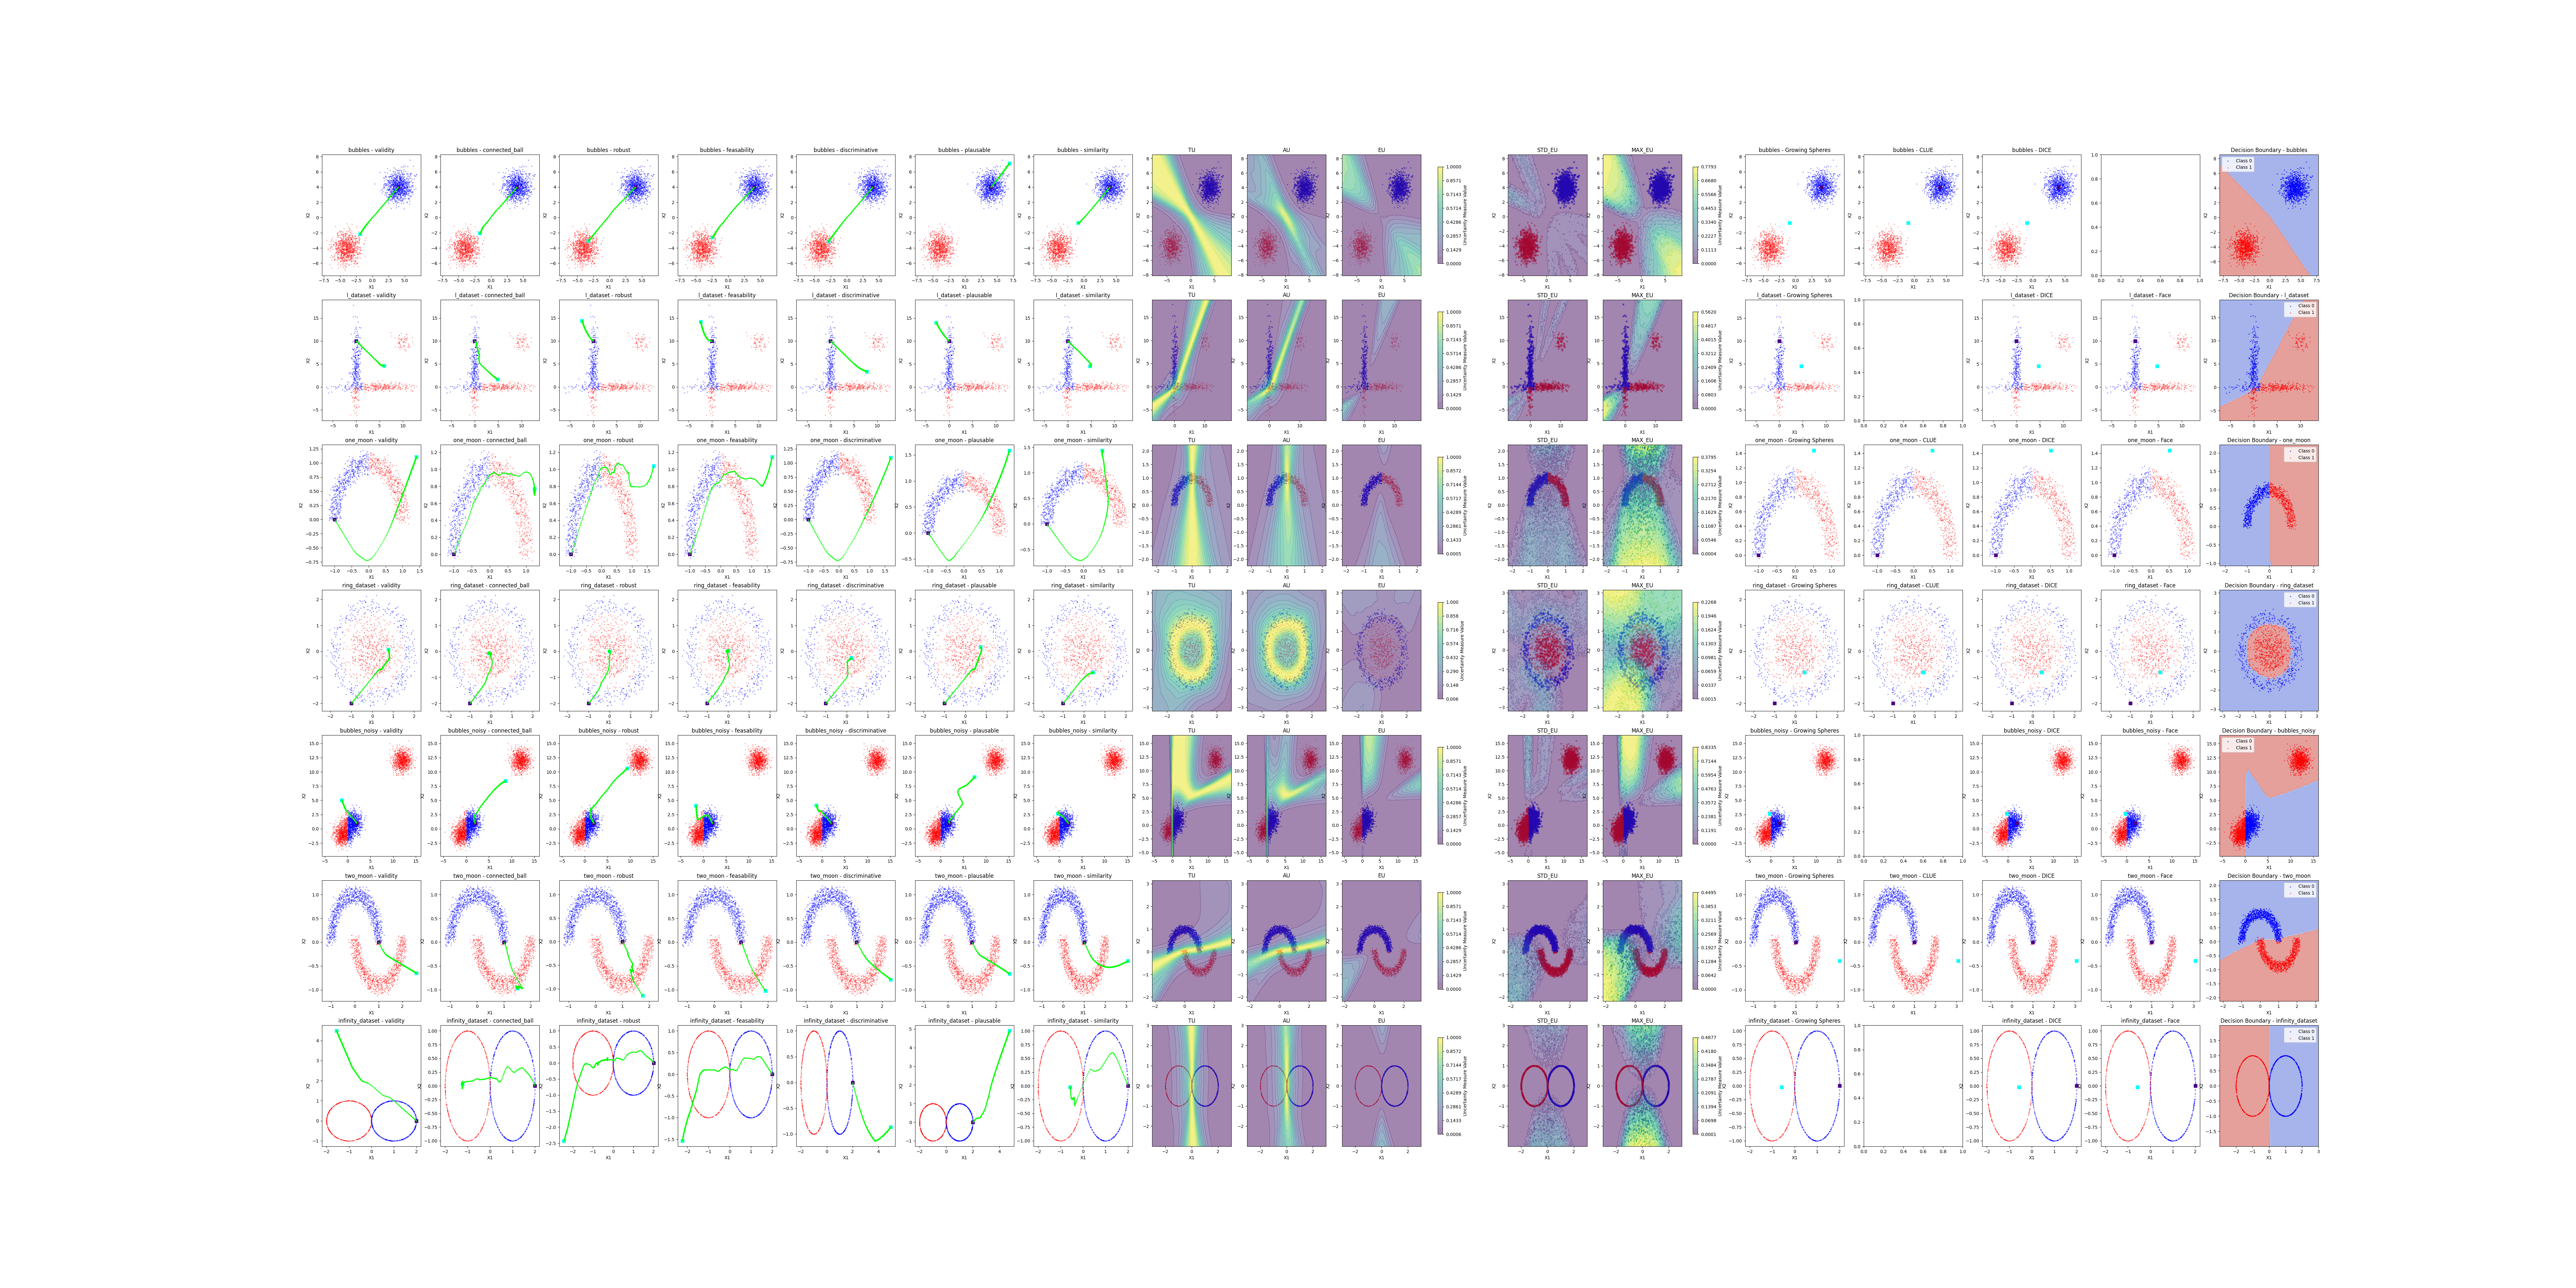

The Python source for this figure:
import pandas as pd
import torch
import numpy as np
from carla import Benchmark
from carla.evaluation.catalog import Distance
from carla.recourse_methods import GrowingSpheres, Clue, Dice, Face
from epiuc.uncertainty.classification import MLP_Classifier
from epiuc.uncertainty.wrapper import Ensemble_Classifier
from data import load_l_dataset,load_ring_dataset,load_bubbles,load_bubbles_noisy,load_one_moon,load_two_moon, load_infinity_dataset
from property_procedures import *
import matplotlib.pyplot as plt
import matplotlib as mpl
from property_procedures.utils import ensemble_probs, epistemic_uncertainty_ensemble, aleatoric_uncertainty_ensemble, \
    total_uncertainty_ensemble, sample_delta_ball
from synthetic_to_carla import Synthetic_CARLA, MyOwnModel

DESIRED_VALIDITY = 0.999
DELTA = 1
DATASET_LOADERS = [
    ("bubbles", load_bubbles, {"n_samples": 1000}, torch.tensor(np.array([4, 4]).reshape(-1,2), dtype=torch.float,requires_grad=True) ),
    ("l_dataset", load_l_dataset, {"n_samples": 333}, torch.tensor(np.array([0, 10]).reshape(-1,2), dtype=torch.float,requires_grad=True)),
    ("one_moon", load_one_moon, {"n_samples": 1000}, torch.tensor(np.array([-1, 0]).reshape(-1,2), dtype=torch.float,requires_grad=True)),
    ("ring_dataset", load_ring_dataset, {"n_samples": 1000, "inner_radius": 1.0, "outer_radius": 2.0, "noise": 0.1}, torch.tensor(np.array([-1, -2]).reshape(-1,2), dtype=torch.float,requires_grad=True)),
    ("bubbles_noisy", load_bubbles_noisy, {"n_samples": 1000}, torch.tensor(np.array([2, 1]).reshape(-1,2), dtype=torch.float,requires_grad=True)),
    ("two_moon", load_two_moon, {"n_samples": 1000}, torch.tensor(np.array([1, 0]).reshape(-1,2), dtype=torch.float,requires_grad=True)),
    ("infinity_dataset", load_infinity_dataset, {"n_samples": 1000}, torch.tensor(np.array([2, 0]).reshape(-1,2), dtype=torch.float,requires_grad=True)),
]
PROPERTY_LOADERS = [
    ("validity", validity_procedure, {"MAX_STEPS": 1000,"DESIRED_VALIDITY":DESIRED_VALIDITY}),
    ("connected_ball", connected_ball_procedure, {"MAX_STEPS": 1000,"aleatoric_uncertainty_function":aleatoric_uncertainty_ensemble, "epistemic_uncertainty_function":epistemic_uncertainty_ensemble, "delta": DELTA, "n_points": 10, "DESIRED_VALIDITY":DESIRED_VALIDITY}),
    ("robust", robust_procedure, {"MAX_STEPS": 1000,"aleatoric_uncertainty_function":aleatoric_uncertainty_ensemble, "epistemic_uncertainty_function":epistemic_uncertainty_ensemble,"delta":DELTA, "n_points": 10, "DESIRED_VALIDITY":DESIRED_VALIDITY}),
    ("feasability", feasability_procedure, {"MAX_STEPS": 1000,"epistemic_uncertainty_function":epistemic_uncertainty_ensemble,"delta":DELTA, "n_points": 10, "DESIRED_VALIDITY":DESIRED_VALIDITY}),
    ("discriminative", discriminiative_procedure, {"MAX_STEPS": 1000,"aleatoric_uncertainty_function":aleatoric_uncertainty_ensemble, "DESIRED_VALIDITY":DESIRED_VALIDITY}),
    #("stable", stable_procedure_baseline, {"MAX_STEPS": 1000, "delta":0.5, "n_points": 10}),
    ("plausable", plausability_procedure, {"MAX_STEPS": 1000,"epistemic_uncertainty_function":epistemic_uncertainty_ensemble, "DESIRED_VALIDITY":DESIRED_VALIDITY}),
    ("similarity", similiarity_procedure, {"MAX_STEPS": 1000,"aleatoric_uncertainty_function":aleatoric_uncertainty_ensemble, "n_points": 10, "DESIRED_VALIDITY":DESIRED_VALIDITY}),
]
ENSEMBLE_MEMBER_COUNT = 10
base_ensemble = [MLP_Classifier(input_shape=2,n_classes=2,n_layers=2,num_neurons=10,dropout_prob=0,batch_norm=False,) for  _ in range(ENSEMBLE_MEMBER_COUNT)]
ensemble_model = Ensemble_Classifier(base_ensemble,n_models=10)



def visualize_au_eu_tu(points,y_labels, axes):
    # Visualze AU, EU, TU
    grid_points = np.linspace(points.min() - 1, points.max() + 1, 100)
    xx, yy = np.meshgrid(grid_points, grid_points)
    grid_points = np.array([xx.flatten(), yy.flatten()]).T
    # Get the labels of the grid_points
    y_probs_ensemble = ensemble_probs(ensemble_model, torch.tensor(grid_points, dtype=torch.float32))
    total_uncertainty = total_uncertainty_ensemble(y_probs_ensemble)
    aleatoric_uncertainty = aleatoric_uncertainty_ensemble(y_probs_ensemble)
    epistemic_uncertainty = epistemic_uncertainty_ensemble(y_probs_ensemble)
    # Shared value range
    all_vals = torch.concatenate([total_uncertainty, aleatoric_uncertainty, epistemic_uncertainty], dim=0)
    vmin = all_vals.min()
    vmax = all_vals.max()
    # Define shared levels and normalization
    levels = torch.linspace(vmin, vmax, 15)
    norm = mpl.colors.Normalize(vmin=vmin, vmax=vmax)
    cmap = mpl.cm.viridis
    plots = []
    for ax, values, title in zip(axes, [total_uncertainty, aleatoric_uncertainty, epistemic_uncertainty],
                                 ["TU", "AU", "EU"]):
        # Scatter data
        ax.scatter(points[y_labels == 0, 0], points[y_labels == 0, 1], marker='s', s=2, alpha=0.5, color='blue',
                   label='Class 0')
        ax.scatter(points[y_labels == 1, 0], points[y_labels == 1, 1], marker='.', s=2, alpha=0.5, color='red',
                   label='Class 1')

        # Unified contourf
        contour = ax.contourf(xx, yy, values.detach().numpy().reshape(xx.shape), levels=levels, cmap=cmap,
                              norm=norm, alpha=0.5)
        plots.append(contour)

        ax.set_title(title)
        ax.set_xlabel("X1")
        ax.set_ylabel("X2")
    # Single shared colorbar using one of the contour handles
    fig.colorbar(plots[0], ax=axes, shrink=0.8, label="Uncertainty Measure Value")
    print("_" * 40)


def visualize_path(ax, points, y_labels, point_of_interest, counter_factual, counter_factual_steps, dataset_name, property_name):
    # visualize the data itself
    ax.scatter(points[y_labels == 0, 0], points[y_labels == 0, 1], marker='s', s=2, alpha=0.3, color='blue',
               label='Class 0')
    ax.scatter(points[y_labels == 1, 0], points[y_labels == 1, 1], marker='o', s=2, alpha=0.3, color='red',
               label='Class 1')
    ax.scatter(point_of_interest[:, 0].detach(), point_of_interest[:, 1].detach(), marker='s', s=50, alpha=1,
               color='indigo', label="Point of Interest")
    ax.scatter(counter_factual[:, 0], counter_factual[:, 1], marker='s', s=50, color='aqua', label="CF")
    ax.scatter(counter_factual_steps[:, 0], counter_factual_steps[:, 1], marker='.', s=10, alpha=0.5, color='lime',
               label="CF Steps")
    ax.set_xlabel("X1")
    ax.set_ylabel("X2")
    ax.set_title("CF Path")
    ax.set_title(f"{dataset_name} - {property_name}")

# visualize how std of eu looks like aroung the points
def visualize_eu_std_points(model, points,y_labels, axes,  delta=1, n_points=10):
    """
    Visualize a given point and its AU, EU, and TU.
    """
    # Create gird of points
    grid_points = np.linspace(points.min() - 1, points.max() + 1, 100)
    xx,yy = np.meshgrid(grid_points, grid_points)
    grid_points = np.array([xx.flatten(), yy.flatten()]).T

    # Extract loss value
    tensor_points = torch.tensor(grid_points,dtype=torch.float32)
    probs_ensemble  = ensemble_probs(model, tensor_points)
    probs = probs_ensemble.mean(dim=0)
    epistemic_uncertainty = epistemic_uncertainty_ensemble(probs_ensemble)


    # sample_ball
    delta_ball = sample_delta_ball(tensor_points.detach().numpy(),delta,n_points)
    probs_ensemble_delta_ball = ensemble_probs(model, delta_ball.view(-1,2))
    probs_delta_ball = probs_ensemble_delta_ball.mean(dim=0)
    eu_delta_ball = epistemic_uncertainty_ensemble(probs_ensemble_delta_ball).view(n_points,-1)


    std_eu_ball = torch.std(eu_delta_ball,dim=0)
    max_eu_ball = torch.max(eu_delta_ball,dim=0)[0]


    # Shared value range
    all_vals = torch.concatenate([std_eu_ball, max_eu_ball], dim=0)
    vmin = all_vals.min()
    vmax = all_vals.max()

    # Define shared levels and normalization
    levels = torch.linspace(vmin, vmax, 15)
    norm = mpl.colors.Normalize(vmin=vmin, vmax=vmax)
    cmap = mpl.cm.viridis

    plots = []
    for ax, data, title in zip(axes.flatten(), [std_eu_ball, max_eu_ball], ["STD_EU", "MAX_EU"]):
        # Scatter data
        ax.scatter(points[y_labels == 0, 0], points[y_labels == 0, 1], marker='s', s=10, alpha=0.5, color='blue', label='Class 0')
        ax.scatter(points[y_labels == 1, 0], points[y_labels == 1, 1], marker='x', s=10, alpha=0.5, color='red', label='Class 1')

        # Unified contourf
        contour = ax.contourf(xx, yy, data.detach().numpy().reshape(xx.shape), levels=levels, cmap=cmap, norm=norm, alpha=0.5)
        plots.append(contour)

        ax.set_title(title)
        ax.set_xlabel("X1")
        ax.set_ylabel("X2")

    # Single shared colorbar using one of the contour handles
    fig.colorbar(plots[0], ax=axes, shrink=0.8, label="Uncertainty Measure Value")


def visualize_decision_boundry(points,model, y_labels, probability_function=ensemble_probs):
    # Visualize decision boundary
    xx, yy = np.meshgrid(np.linspace(points[:, 0].min() - 1, points[:, 0].max() + 1, 100),
                         np.linspace(points[:, 1].min() - 1, points[:, 1].max() + 1, 100))
    grid_points = np.c_[xx.ravel(), yy.ravel()]
    grid_probs_ensemble = probability_function(model, torch.tensor(grid_points, dtype=torch.float32))
    grid_probs = grid_probs_ensemble.mean(dim=1)
    grid_labels = grid_probs.argmax(dim=1).numpy()
    grid_labels = grid_labels.reshape(xx.shape)
    axes[i, -1].contourf(xx, yy, grid_labels, alpha=0.5, cmap='coolwarm')
    axes[i, -1].set_title(f"Decision Boundary - {dataset_name}")
    axes[i, -1].set_xlabel("X1")
    axes[i, -1].set_ylabel("X2")
    axes[i, -1].scatter(points[y_labels == 0, 0], points[y_labels == 0, 1], marker='s', s=2, alpha=0.5, color='blue',
                        label='Class 0')
    axes[i, -1].scatter(points[y_labels == 1, 0], points[y_labels == 1, 1], marker='o', s=2, alpha=0.5, color='red',
                        label='Class 1')
    axes[i, -1].legend()
    axes[i, -1].set_xlim(points[:, 0].min() - 1, points[:, 0].max() + 1)
    axes[i, -1].set_ylim(points[:, 1].min() - 1, points[:, 1].max() + 1)
    print("_" * 40)

def visualize_other_cf_methods(point_of_interest, points,y_labels, axes, dataset_name):
    dataset = Synthetic_CARLA(dataset_name)

    model = MyOwnModel(dataset)

    # load artificial neural networke from catalog
    # model = MLModelCatalog(dataset, "ann", backend="pytorch")

    # load a recourse model and pass black box model
    gs = GrowingSpheres(model)
    clue = Clue(dataset, model)
    dice = Dice(model)
    fa = Face(model, {"mode": "knn", "fraction": 0.2})

    point_of_interest_df = pd.DataFrame(
        {
            "x0": point_of_interest[:, 0].detach().numpy(),
            "x1": point_of_interest[:, 1].detach().numpy(),
            "label": 1
        }
    )

    # generate counterfactual examples
    print("Factuals:")
    print(point_of_interest_df)
    counterfactuals_growing_sphere = gs.get_counterfactuals(point_of_interest_df)

    counterfactuals_dice = dice.get_counterfactuals(point_of_interest_df)

    # generate counterfactual examples using CLUE
    for _ in range(10):
        try:
            counterfactuals_clue = clue.get_counterfactuals(point_of_interest_df)
            print(counterfactuals_clue)
            break
        except ValueError as e:
            print(f"Error generating counterfactuals with CLUE: {e}")
            counterfactuals_clue = None
            # If an error occurs, you might want to handle it or retry
            # For example, you could log the error or adjust parameters

    for _ in range(10):
        try:
            counterfactuals_face = fa.get_counterfactuals(point_of_interest_df)
            print(counterfactuals_face)
            break
        except ValueError as e:
            print(f"Error generating counterfactuals with Face: {e}")
            # If an error occurs, you might want to handle it or retry
            # For example, you could log the error or adjust parameters
            counterfactuals_face = None
    for ax, cf, title in zip(axes.flatten(),
                             [counterfactuals_growing_sphere, counterfactuals_clue, counterfactuals_dice, counterfactuals_face],
                             ["Growing Spheres", "CLUE", "DICE", "Face"]):
        if cf is None:
            print(f"No counterfactuals found through {title}. Skipping visualization.")
            continue
        # visualize the data itself
        ax.scatter(points[y_labels == 0, 0], points[y_labels == 0, 1], marker='s', s=2, alpha=0.3, color='blue',
                   label='Class 0')
        ax.scatter(points[y_labels == 1, 0], points[y_labels == 1, 1], marker='o', s=2, alpha=0.3, color='red',
                   label='Class 1')
        ax.scatter(point_of_interest[:, 0].detach(), point_of_interest[:, 1].detach(), marker='s', s=50, alpha=1,
                   color='indigo', label="Point of Interest")
        ax.scatter(counter_factual[:, 0], counter_factual[:, 1], marker='s', s=50, color='aqua', label=f"CF_{title}")
        ax.set_xlabel("X1")
        ax.set_ylabel("X2")
        ax.set_title(f"{dataset_name} - {title}")


fig, axes = plt.subplots(len(DATASET_LOADERS), len(PROPERTY_LOADERS) + 3 + 2 + 1 + 4, figsize=(80, 40))

for i, (dataset_name, loader, kwargs, point_of_interest) in enumerate(DATASET_LOADERS):
    print(f"Training ensemble on {dataset_name}...")
    points, y_labels, y_probs = loader(**kwargs)

    # Train the ensemble model
    ensemble_model.load(f"models/Ensemble_{dataset_name.capitalize()}/")

    # Evaluate the ensemble model
    y_probs_ensemble, _ = ensemble_model.predict(points, raw_output=True)
    y_target_ensemble = y_probs_ensemble.mean(dim=1).argmax(dim=1)

    # Print some results
    print(f"Dataset: {dataset_name}")
    print(f"Points shape: {points.shape}")
    print(f"Labels shape: {y_labels.shape}")
    print(f"Probabilities shape: {y_probs_ensemble.shape}")
    print(f"Accuracy: {((y_target_ensemble == y_labels).sum() / len(y_labels)).item():.4f}")
    print("-" * 40)

    for j, (property_name, property_function, property_kwargs) in enumerate(PROPERTY_LOADERS):
        print(f"Evaluating property: {property_name} on dataset: {dataset_name}")

        # Run the property procedure
        counter_factual, counter_factual_steps = property_function(
            model=ensemble_model,
            point_to_explain=point_of_interest,
            probability_function=ensemble_probs,
            desired_class=1,
            **property_kwargs
        )

        visualize_path(axes[i, j], points, y_labels, point_of_interest, counter_factual, counter_factual_steps, dataset_name, property_name)

    print(f"Visualizing AU, EU, TU for dataset: {dataset_name}")
    visualize_au_eu_tu(points, y_labels, axes[i, -10:-7])

    print(f"Visualizing EU std points for dataset: {dataset_name}")
    visualize_eu_std_points(ensemble_model, points, y_labels, axes[i, -7:-5], delta=DELTA, n_points=10)

    print(f"Visualize other CF Methods for dataset: {dataset_name}")
    # Visualize other CF Methods
    visualize_other_cf_methods(point_of_interest, points,y_labels, axes[i, -5:-1], dataset_name)


    print(f"Visualize decision boundary for dataset: {dataset_name}")
    visualize_decision_boundry(points, ensemble_model, y_labels, probability_function=ensemble_probs)


plt.savefig("visualize_properties_all_datasets.png")
#plt.show()
